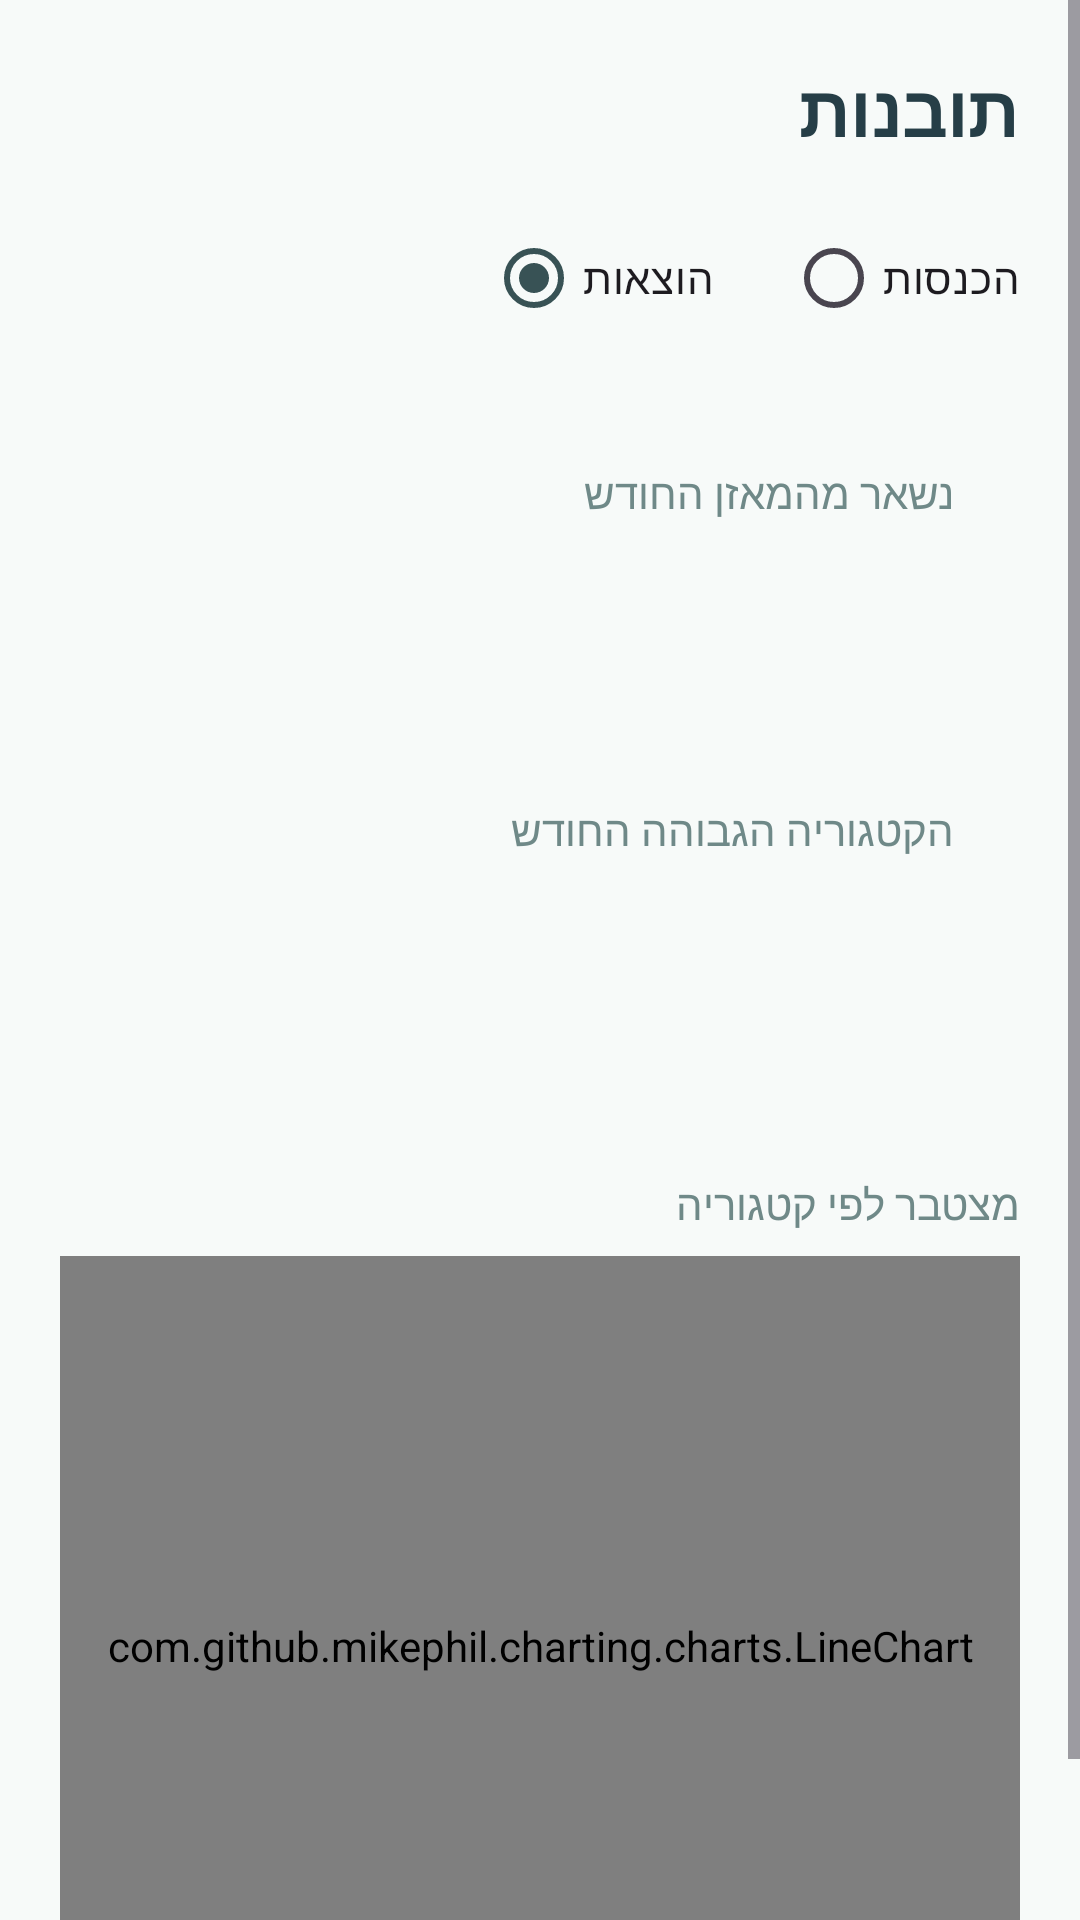

This screen was rendered from an Android layout file. Write that file and the resources it references.
<!-- AndroidManifest.xml: application theme Theme.CashKal -->
<!-- res/layout/fragment_insights.xml -->
<?xml version="1.0" encoding="utf-8"?>
<ScrollView xmlns:android="http://schemas.android.com/apk/res/android"
    android:layout_width="match_parent"
    android:layout_height="match_parent"
    android:background="@color/app_background"
    android:fillViewport="true">

    <LinearLayout
        android:layout_width="match_parent"
        android:layout_height="wrap_content"
        android:orientation="vertical"
        android:padding="20dp">

        <TextView
            style="@style/CashKalTitle"
            android:layout_width="match_parent"
            android:layout_height="wrap_content"
            android:text="@string/nav_insights"
            android:layout_marginBottom="16dp" />

        
        <RadioGroup
            android:id="@+id/rg_type"
            android:layout_width="wrap_content"
            android:layout_height="wrap_content"
            android:orientation="horizontal"
            android:layout_gravity="end"
            android:layout_marginBottom="16dp">

            <RadioButton
                android:id="@+id/rb_expenses"
                android:layout_width="wrap_content"
                android:layout_height="wrap_content"
                android:text="הוצאות"
                android:checked="true"
                android:layout_marginEnd="24dp" />

            <RadioButton
                android:id="@+id/rb_incomes"
                android:layout_width="wrap_content"
                android:layout_height="wrap_content"
                android:text="הכנסות" />

        </RadioGroup>

        
        <LinearLayout
            style="@style/CashKalCard"
            android:layout_width="match_parent"
            android:layout_height="wrap_content"
            android:orientation="vertical">

            <TextView
                android:layout_width="match_parent"
                android:layout_height="wrap_content"
                android:text="נשאר מהמאזן החודש"
                android:textColor="@color/muted_text"
                android:textSize="14sp" />

            <TextView
                android:id="@+id/tv_balance_left"
                android:layout_width="match_parent"
                android:layout_height="wrap_content"
                android:textColor="@color/primary"
                android:textSize="22sp"
                android:textStyle="bold"
                android:layout_marginTop="4dp" />
        </LinearLayout>

        
        <LinearLayout
            style="@style/CashKalCard"
            android:layout_width="match_parent"
            android:layout_height="wrap_content"
            android:orientation="vertical">

            <TextView
                android:id="@+id/tv_top_label"
                android:layout_width="match_parent"
                android:layout_height="wrap_content"
                android:text="הקטגוריה הגבוהה החודש"
                android:textColor="@color/muted_text"
                android:textSize="14sp" />

            <TextView
                android:id="@+id/tv_top_category"
                android:layout_width="match_parent"
                android:layout_height="wrap_content"
                android:textColor="@color/text_primary"
                android:textSize="22sp"
                android:textStyle="bold"
                android:layout_marginTop="4dp" />

            <TextView
                android:id="@+id/tv_top_category_amount"
                android:layout_width="match_parent"
                android:layout_height="wrap_content"
                android:textColor="@color/primary"
                android:textSize="18sp"
                android:layout_marginTop="2dp" />
        </LinearLayout>

        <TextView
            android:layout_width="match_parent"
            android:layout_height="wrap_content"
            android:text="מצטבר לפי קטגוריה"
            android:textColor="@color/muted_text"
            android:textSize="14sp"
            android:layout_marginTop="8dp"
            android:layout_marginBottom="8dp" />

        <com.github.mikephil.charting.charts.LineChart
            android:id="@+id/line_chart"
            android:layout_width="match_parent"
            android:layout_height="260dp" />

    </LinearLayout>

</ScrollView>
<!-- resources referenced by this layout -->
<resources>
  <color name="app_background">#F7FAF9</color>
  <color name="muted_text">#6F8988</color>
  <color name="primary">#385255</color>
  <color name="text_primary">#263E47</color>
  <string name="nav_insights">תובנות</string>
  <style name="CashKalCard">
          <item name="android:background">@drawable/bg_card_rounded</item>
          <item name="android:padding">22dp</item>
          <item name="android:layout_marginBottom">16dp</item>
          <item name="android:elevation">1dp</item>
      </style>
  <style name="CashKalTitle">
          <item name="android:textColor">@color/text_primary</item>
          <item name="android:textSize">24sp</item>
          <item name="android:textStyle">bold</item>
          <item name="android:letterSpacing">-0.01</item>
      </style>
  <style name="Theme.CashKal" parent="Base.Theme.CashKal" />
  <style name="Base.Theme.CashKal" parent="Theme.Material3.DayNight.NoActionBar">
          
          <item name="colorPrimary">@color/primary</item>
          <item name="colorPrimaryVariant">@color/primary</item>
          <item name="colorOnPrimary">@color/white</item>
          <item name="colorSecondary">@color/growth_green</item>
          <item name="colorOnSecondary">@color/white</item>
  
          
          <item name="android:colorBackground">@color/app_background</item>
          <item name="colorSurface">@color/white</item>
          <item name="colorOnSurface">@color/text_primary</item>
  
          
          <item name="colorControlActivated">@color/primary</item>
  
      </style>
  <color name="white">#FFFFFFFF</color>
  <color name="growth_green">#7EA98B</color>
</resources>
